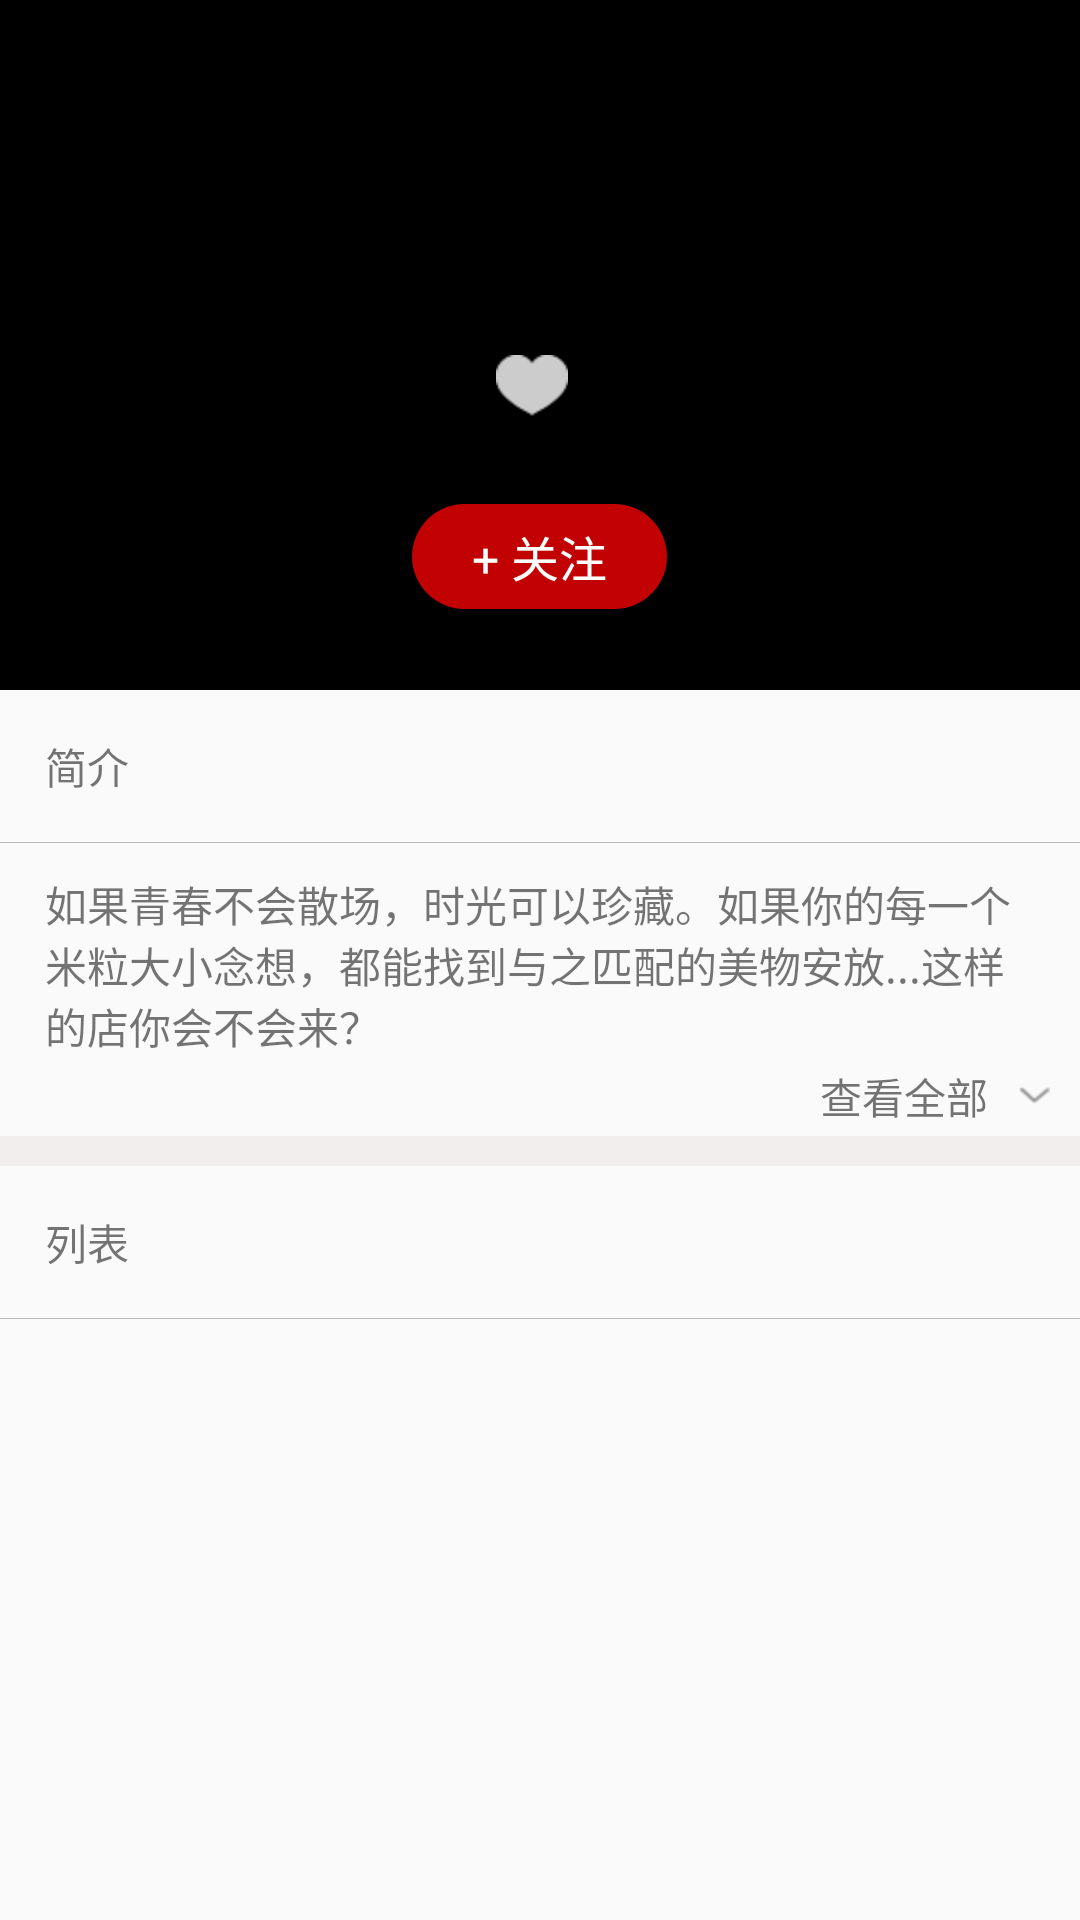

Layout XML and referenced resources for this Android screen:
<!-- AndroidManifest.xml: application theme AppTheme -->
<!-- res/layout/lanmu_header.xml -->
<?xml version="1.0" encoding="utf-8"?>
<FrameLayout xmlns:android="http://schemas.android.com/apk/res/android"
    xmlns:tools="http://schemas.android.com/tools"
    android:layout_width="match_parent"
    android:layout_height="match_parent"
    android:orientation="vertical">
    <LinearLayout
        android:layout_width="match_parent"
        android:layout_height="match_parent"
        android:orientation="vertical">

        <FrameLayout
            android:layout_width="match_parent"
            android:layout_height="wrap_content">

            <ImageView
                android:id="@+id/iv_lanmu_banner"
                android:layout_width="match_parent"
                android:layout_height="230dp"
                android:background="#000000"
                android:scaleType="fitXY" />

            <RelativeLayout
                android:layout_width="match_parent"
                android:layout_height="230dp">

                <TextView
                    android:id="@+id/tv_lanmu_header_name"
                    android:layout_width="match_parent"
                    android:layout_height="wrap_content"
                    android:layout_gravity="center_horizontal"
                    android:layout_marginLeft="25dp"
                    android:layout_marginRight="25dp"
                    android:layout_marginTop="65dp"
                    android:gravity="center"
                    android:textColor="@color/ShouyeBigWord"
                    android:textSize="26sp"
                    android:maxLines="2"
                    tools:text="日复一签" />
                <TextView
                    android:id="@+id/tv_lanmu_guanzhu"
                    android:layout_width="wrap_content"
                    android:layout_height="wrap_content"
                    android:layout_centerHorizontal="true"
                    android:layout_alignParentBottom="true"
                    android:layout_marginBottom="27dp"
                    android:background="@drawable/guanzhubackground"
                    android:gravity="center"
                    android:text="     + 关注     "
                    android:textColor="#ffffffff"
                    android:textSize="16sp" />
                <TextView
                    android:layout_above="@id/tv_lanmu_guanzhu"
                    android:layout_marginLeft="20dp"
                    android:layout_marginRight="20dp"
                    android:gravity="center"
                    android:layout_centerHorizontal="true"
                    android:textSize="20sp"
                    android:drawablePadding="5dp"
                    android:drawableLeft="@mipmap/icon_heart_white"
                    android:id="@+id/tv_lanmu_top_likes_count"
                    android:layout_width="wrap_content"
                    android:layout_height="wrap_content"
                    android:layout_gravity="center_horizontal"
                    android:layout_marginBottom="25dp"
                    android:maxLines="2"
                    android:textColor="#ffffff"
                    tools:text="514497人喜欢" />
            </RelativeLayout>
        </FrameLayout>
        <TextView
            android:layout_width="match_parent"
            android:layout_height="wrap_content"
            android:padding="15dp"
            android:text="简介"/>
        <View
            android:layout_width="match_parent"
            android:layout_height="1px"
            android:background="@color/huise"/>
        <TextView
            android:id="@+id/tv_lanmu_jianjie"
            android:textSize="14sp"
            android:layout_width="match_parent"
            android:layout_height="wrap_content"
            android:text="如果青春不会散场，时光可以珍藏。如果你的每一个米粒大小念想，都能找到与之匹配的美物安放...这样的店你会不会来？"
            android:paddingLeft="15dp"
            android:paddingRight="15dp"
            android:paddingTop="10dp"/>
        <RelativeLayout
            android:id="@+id/rl_lanmu_chakanquanbu"
            android:layout_width="match_parent"
            android:layout_height="wrap_content">
            <ImageView
                android:layout_centerVertical="true"
                android:padding="10dp"
                android:id="@+id/iv_lanmu_zhedie"
                android:layout_width="wrap_content"
                android:layout_height="wrap_content"
                android:src="@mipmap/icon_top_arrow"
                android:layout_alignParentRight="true"/>
            <TextView
                android:layout_centerVertical="true"
                android:layout_width="wrap_content"
                android:layout_height="wrap_content"
                android:text="查看全部"
                android:id="@+id/tv_lanmu_chakanquanbu"
                android:layout_toLeftOf="@id/iv_lanmu_zhedie"/>
        </RelativeLayout>
        <View
            android:layout_width="match_parent"
            android:layout_height="10dp"
            android:background="@color/qianhui"/>
        <TextView
            android:layout_width="match_parent"
            android:layout_height="wrap_content"
            android:padding="15dp"
            android:text="列表"/>
        <View
            android:layout_width="match_parent"
            android:layout_height="1px"
            android:background="@color/huise"/>
    </LinearLayout>
    
        
        
        
        
    

    
        
        
        
        
            
            
            
            
            

        
            
            
            
            
            
            

        
            
            
            
            
            
            
            
            
            
            
            
            
            
            
    
</FrameLayout>
<!-- resources referenced by this layout -->
<resources>
  <color name="ShouyeBigWord">#321E1E</color>
  <color name="huise">#bab7b7</color>
  <color name="qianhui">#f2eeee</color>
  <!-- drawable guanzhubackground (drawable) -->
  <?xml version="1.0" encoding="utf-8"?>
  <shape xmlns:android="http://schemas.android.com/apk/res/android"
      android:shape="rectangle">
      <size android:height="35dp"
          android:width="60dp"/>
      <corners android:radius="25dp"/>
      <solid android:color="#c20202"/>
  </shape>
  <!-- mipmap ic_old_backward: png bitmap (mipmap-hdpi, 656 bytes) -->
  <!-- mipmap icon_heart_white: png bitmap (mipmap-hdpi, 818 bytes) -->
  <!-- mipmap icon_share_down: png bitmap (mipmap-hdpi, 486 bytes) -->
  <!-- mipmap icon_top_arrow: png bitmap (mipmap-hdpi, 237 bytes) -->
  <style name="AppTheme" parent="Theme.AppCompat.Light.NoActionBar">
          
          <item name="colorPrimary">@color/colorPrimary</item>
          <item name="colorPrimaryDark">@color/colorPrimaryDark</item>
          <item name="colorAccent">@color/colorAccent</item>
      </style>
  <color name="colorPrimary">#3F51B5</color>
  <color name="colorPrimaryDark">#303F9F</color>
  <color name="colorAccent">#FF4081</color>
</resources>
